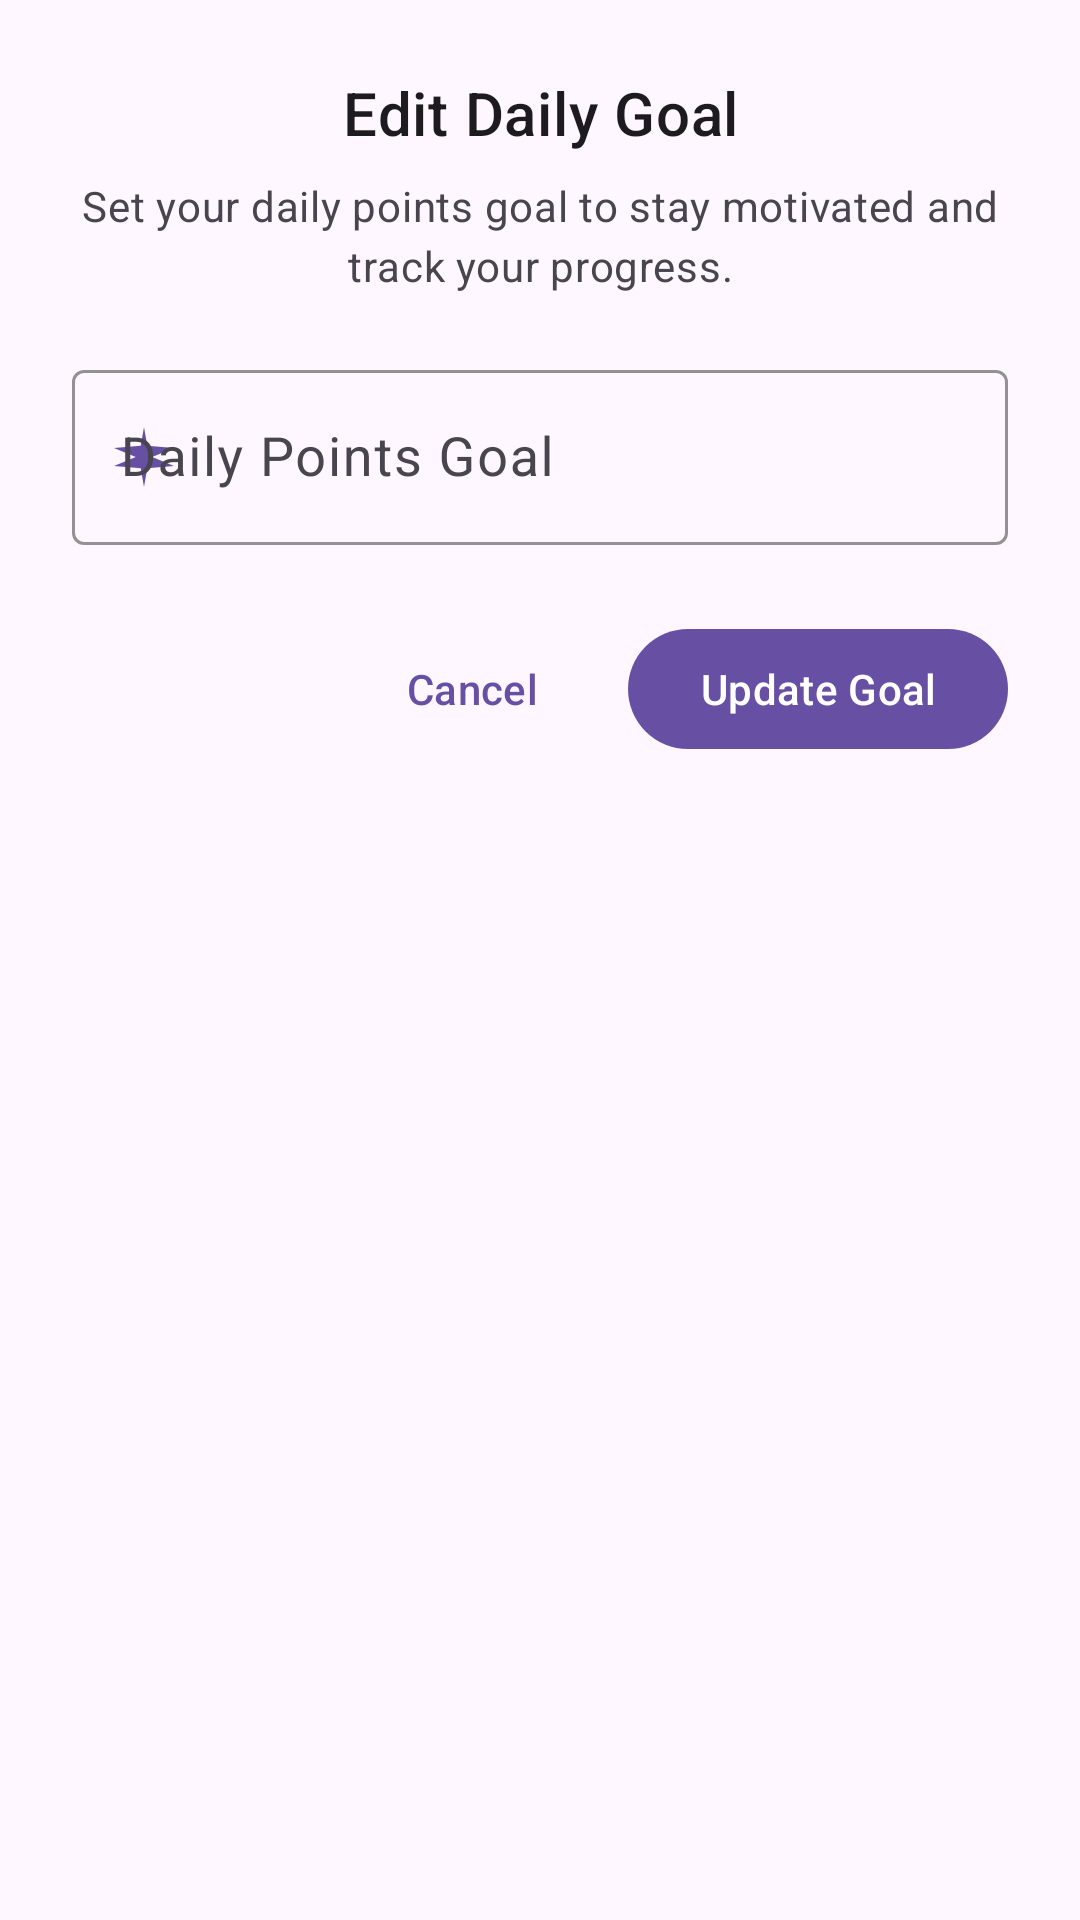

Layout XML and referenced resources for this Android screen:
<!-- AndroidManifest.xml: application theme Theme.DailyGoalPoints -->
<!-- res/layout/dialog_edit_goal.xml -->
<?xml version="1.0" encoding="utf-8"?>
<LinearLayout xmlns:android="http://schemas.android.com/apk/res/android"
    xmlns:app="http://schemas.android.com/apk/res-auto"
    android:layout_width="match_parent"
    android:layout_height="wrap_content"
    android:orientation="vertical"
    android:padding="24dp">

    <com.google.android.material.textview.MaterialTextView
        android:layout_width="match_parent"
        android:layout_height="wrap_content"
        android:text="Edit Daily Goal"
        android:textAppearance="?attr/textAppearanceHeadline6"
        android:textColor="?attr/colorOnSurface"
        android:layout_marginBottom="8dp"
        android:gravity="center" />

    <com.google.android.material.textview.MaterialTextView
        android:layout_width="match_parent"
        android:layout_height="wrap_content"
        android:text="Set your daily points goal to stay motivated and track your progress."
        android:textAppearance="?attr/textAppearanceBodyMedium"
        android:textColor="?attr/colorOnSurfaceVariant"
        android:layout_marginBottom="20dp"
        android:gravity="center"
        android:lineSpacingExtra="4dp" />

    <com.google.android.material.textfield.TextInputLayout
        android:layout_width="match_parent"
        android:layout_height="wrap_content"
        android:layout_marginBottom="24dp"
        android:hint="Daily Points Goal"
        app:boxStrokeColor="?attr/colorPrimary"
        app:startIconDrawable="@drawable/ic_target"
        app:startIconTint="?attr/colorPrimary"
        style="@style/Widget.Material3.TextInputLayout.OutlinedBox">

        <com.google.android.material.textfield.TextInputEditText
            android:id="@+id/et_daily_goal"
            android:layout_width="match_parent"
            android:layout_height="wrap_content"
            android:inputType="number"
            android:maxLines="1"
            android:textSize="18sp"
            android:textAlignment="center" />

    </com.google.android.material.textfield.TextInputLayout>

    <LinearLayout
        android:layout_width="match_parent"
        android:layout_height="wrap_content"
        android:orientation="horizontal"
        android:gravity="end">

        <com.google.android.material.button.MaterialButton
            android:id="@+id/btn_cancel"
            android:layout_width="wrap_content"
            android:layout_height="wrap_content"
            android:text="Cancel"
            android:layout_marginEnd="8dp"
            style="@style/Widget.Material3.Button.TextButton" />

        <com.google.android.material.button.MaterialButton
            android:id="@+id/btn_save"
            android:layout_width="wrap_content"
            android:layout_height="wrap_content"
            android:text="Update Goal"
            style="@style/Widget.Material3.Button" />

    </LinearLayout>

</LinearLayout>
<!-- resources referenced by this layout -->
<resources>
  <!-- drawable ic_target (drawable) -->
  <vector xmlns:android="http://schemas.android.com/apk/res/android"
      android:width="24dp"
      android:height="24dp"
      android:viewportWidth="24"
      android:viewportHeight="24">
      
      <path
          android:fillColor="#2196F3"
          android:pathData="M12,2L13.09,8.26L22,9L14.75,12L22,15L13.09,15.74L12,22L10.91,15.74L2,15L9.25,12L2,9L10.91,8.26L12,2Z" />
          
  </vector>
  <style name="Theme.DailyGoalPoints" parent="Base.Theme.DailyGoalPoints" />
  <style name="Base.Theme.DailyGoalPoints" parent="Theme.Material3.DayNight.NoActionBar">
          
          
      </style>
</resources>
